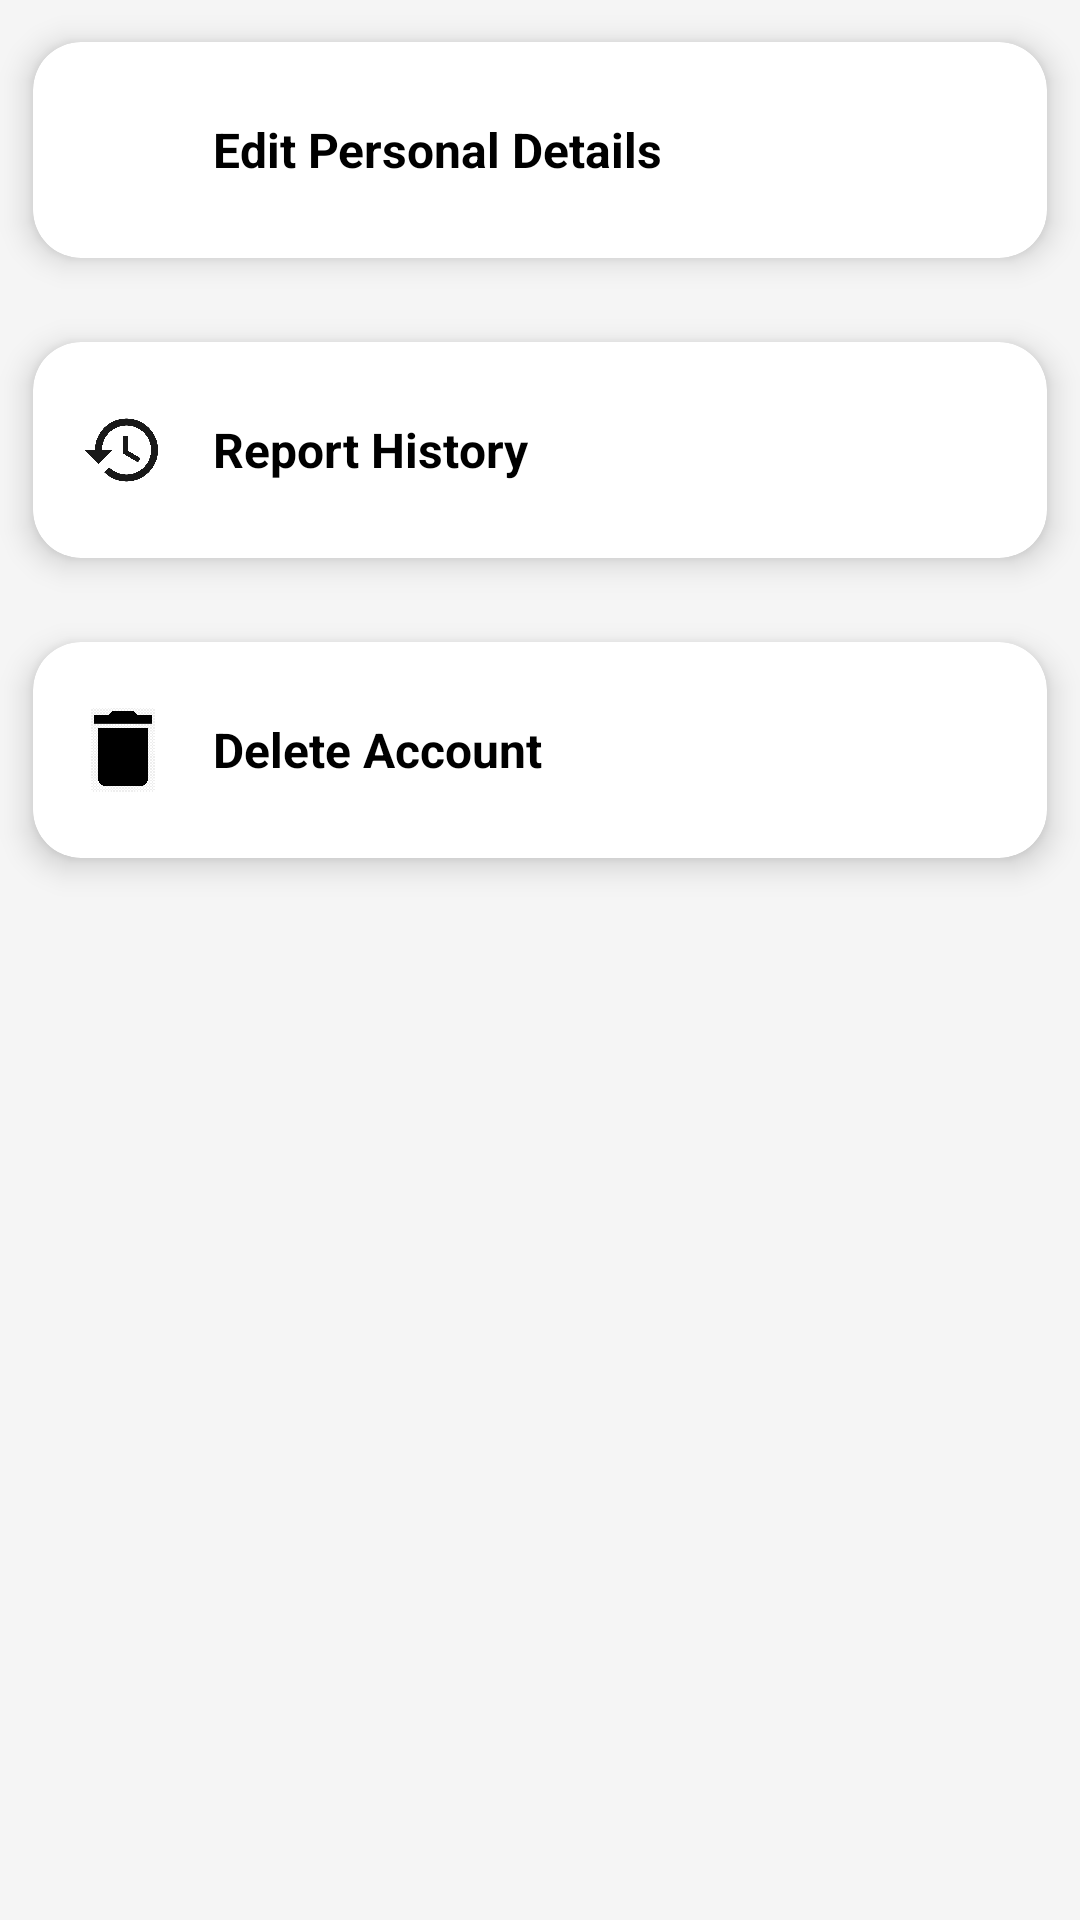

Write the Android layout XML for this screen, with the resource values it uses.
<!-- AndroidManifest.xml: application theme Theme.SmartKrishi -->
<!-- res/layout/setting.xml -->
<?xml version="1.0" encoding="utf-8"?>
<ScrollView xmlns:android="http://schemas.android.com/apk/res/android"
    xmlns:app="http://schemas.android.com/apk/res-auto"
    android:layout_width="match_parent"
    android:layout_height="match_parent"
    android:background="#F5F5F5"
   >

    <LinearLayout
        android:layout_width="match_parent"
        android:layout_height="wrap_content"
        android:orientation="vertical"
        android:gravity="center_horizontal"
       >

        
        <com.google.android.material.card.MaterialCardView
            android:layout_width="match_parent"
            android:layout_height="wrap_content"
            android:clickable="true"
            android:focusable="true"
            android:foreground="?attr/selectableItemBackground"
            app:cardCornerRadius="16dp"
            app:cardElevation="6dp"
            app:cardUseCompatPadding="true"
            android:backgroundTint="#FFFFFF">

            <LinearLayout
                android:layout_width="match_parent"
                android:layout_height="72dp"
                android:orientation="horizontal"
                android:id="@+id/profileBtn"
                android:gravity="center_vertical"
                android:paddingHorizontal="16dp">

                <ImageView
                    android:layout_width="28dp"
                    android:layout_height="28dp"
                    android:src="@drawable/ic_profile"
                    />

                <TextView
                    android:layout_width="wrap_content"
                    android:layout_height="wrap_content"
                    android:layout_marginStart="16dp"
                    android:text="Edit Personal Details"
                    android:textColor="#000000"
                    android:textSize="16sp"
                    android:textStyle="bold" />
            </LinearLayout>
        </com.google.android.material.card.MaterialCardView>

        
        <com.google.android.material.card.MaterialCardView

            android:layout_width="match_parent"
            android:layout_height="wrap_content"
            android:clickable="true"
            android:focusable="true"
            android:foreground="?attr/selectableItemBackground"
            app:cardCornerRadius="16dp"
            app:cardElevation="6dp"
            app:cardUseCompatPadding="true"
            android:backgroundTint="#FFFFFF">

            <LinearLayout
                android:layout_width="match_parent"
                android:layout_height="72dp"
                android:id="@+id/reportHistoryBtn"
                android:orientation="horizontal"
                android:gravity="center_vertical"
                android:paddingHorizontal="16dp">

                <ImageView
                    android:layout_width="28dp"
                    android:layout_height="28dp"
                    android:src="@drawable/ic_report_history"
                    />

                <TextView
                    android:layout_width="wrap_content"
                    android:layout_height="wrap_content"
                    android:layout_marginStart="16dp"
                    android:text="Report History"
                    android:textColor="#000000"
                    android:textSize="16sp"
                    android:textStyle="bold" />
            </LinearLayout>
        </com.google.android.material.card.MaterialCardView>
        <com.google.android.material.card.MaterialCardView

            android:layout_width="match_parent"
            android:layout_height="wrap_content"
            android:clickable="true"
            android:focusable="true"
            android:foreground="?attr/selectableItemBackground"
            app:cardCornerRadius="16dp"
            app:cardElevation="6dp"
            app:cardUseCompatPadding="true"
            android:backgroundTint="#FFFFFF">

            <LinearLayout
                android:layout_width="match_parent"
                android:layout_height="72dp"
                android:id="@+id/deleteAccountBtn"
                android:orientation="horizontal"
                android:gravity="center_vertical"
                android:paddingHorizontal="16dp">

                <ImageView
                    android:layout_width="28dp"
                    android:layout_height="28dp"
                    android:src="@drawable/ic_delete"
                    />

                <TextView
                    android:layout_width="wrap_content"
                    android:layout_height="wrap_content"
                    android:layout_marginStart="16dp"
                    android:text="Delete Account"
                    android:textColor="#000000"
                    android:textSize="16sp"
                    android:textStyle="bold" />
            </LinearLayout>
        </com.google.android.material.card.MaterialCardView>

    </LinearLayout>
</ScrollView>
<!-- resources referenced by this layout -->
<resources>
  <!-- drawable ic_delete: png bitmap (drawable, 16458 bytes) -->
  <!-- drawable ic_report_history: png bitmap (drawable, 25398 bytes) -->
  <style name="Theme.SmartKrishi" parent="Theme.MaterialComponents.DayNight.DarkActionBar">
          
          <item name="colorPrimary">@color/purple_500</item>
          <item name="colorPrimaryVariant">@color/purple_700</item>
          <item name="colorOnPrimary">@color/white</item>
          
          <item name="colorSecondary">@color/teal_200</item>
          <item name="colorSecondaryVariant">@color/teal_700</item>
          <item name="colorOnSecondary">@color/black</item>
          
          <item name="android:statusBarColor">?attr/colorPrimaryVariant</item>
          
      </style>
  <color name="purple_500">#FF6200EE</color>
  <color name="purple_700">#FF3700B3</color>
  <color name="white">#FFFFFFFF</color>
  <color name="teal_200">#FF03DAC5</color>
  <color name="teal_700">#FF018786</color>
  <color name="black">#FF000000</color>
</resources>
